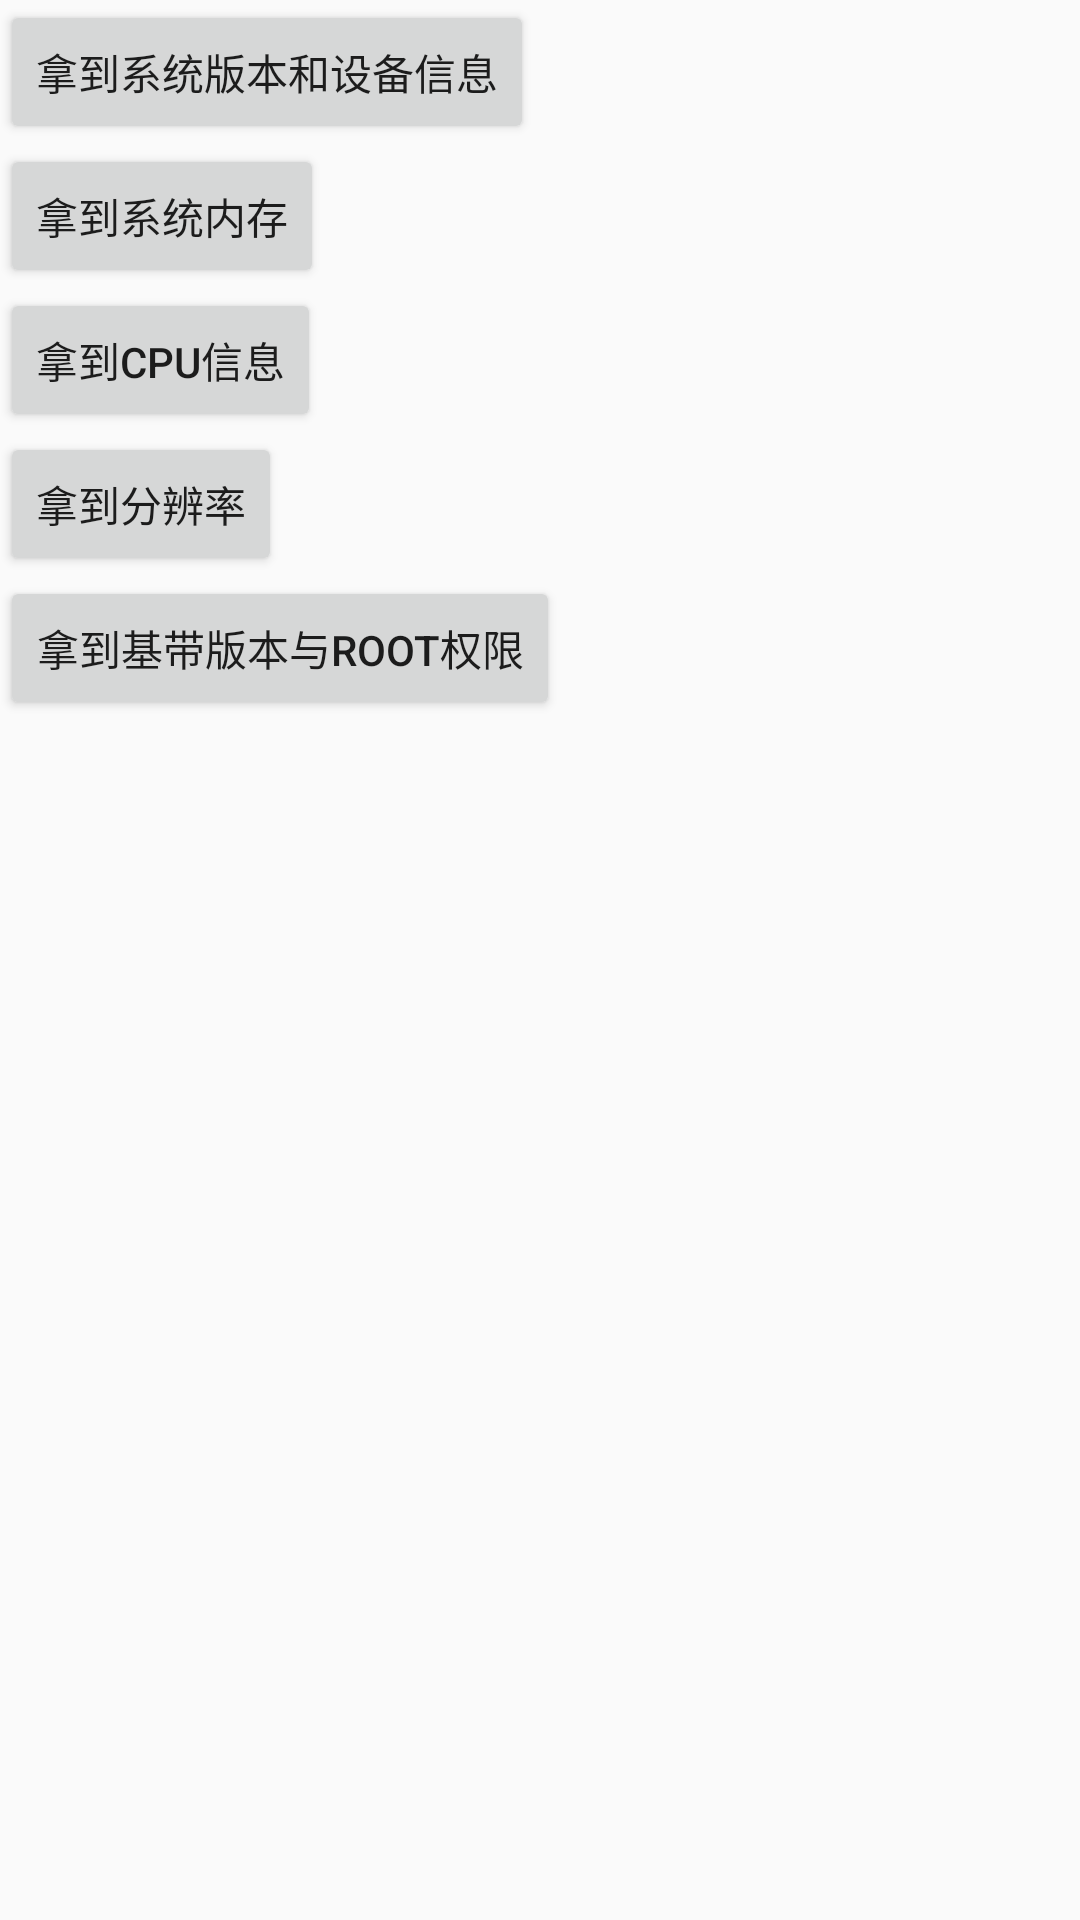

Produce the Android XML layout that renders to this screen, including the resource entries it uses.
<!-- AndroidManifest.xml: application theme AppTheme -->
<!-- res/layout/activity_position.xml -->
<?xml version="1.0" encoding="utf-8"?>
<LinearLayout
    xmlns:android="http://schemas.android.com/apk/res/android"
    xmlns:tools="http://schemas.android.com/tools"
    android:layout_width="match_parent"
    android:layout_height="match_parent"
    android:orientation="vertical"
    tools:context="com.edu.feicui.safeapp.activity.PositionActivity">

    <Button
        android:id="@+id/btn_phone"
        android:layout_width="wrap_content"
        android:layout_height="wrap_content"
        android:text="拿到系统版本和设备信息"/>

    <Button
        android:id="@+id/btn_memory"
        android:layout_width="wrap_content"
        android:layout_height="wrap_content"
        android:text="拿到系统内存"/>

    <Button
        android:id="@+id/btn_cpu"
        android:layout_width="wrap_content"
        android:layout_height="wrap_content"
        android:text="拿到CPU信息"/>

    <Button
        android:id="@+id/btn_display"
        android:layout_width="wrap_content"
        android:layout_height="wrap_content"
        android:text="拿到分辨率"/>

    <Button
        android:id="@+id/btn_root"
        android:layout_width="wrap_content"
        android:layout_height="wrap_content"
        android:text="拿到基带版本与root权限"/>

</LinearLayout>
<!-- resources referenced by this layout -->
<resources>
  <style name="AppTheme" parent="Theme.AppCompat.Light.DarkActionBar">
          
          <item name="colorPrimary">@color/colorPrimary</item>
          <item name="colorPrimaryDark">@color/colorPrimaryDark</item>
          <item name="colorAccent">@color/colorAccent</item>
      </style>
  <color name="colorPrimary">#3F51B5</color>
  <color name="colorPrimaryDark">#303F9F</color>
  <color name="colorAccent">#FF4081</color>
</resources>
